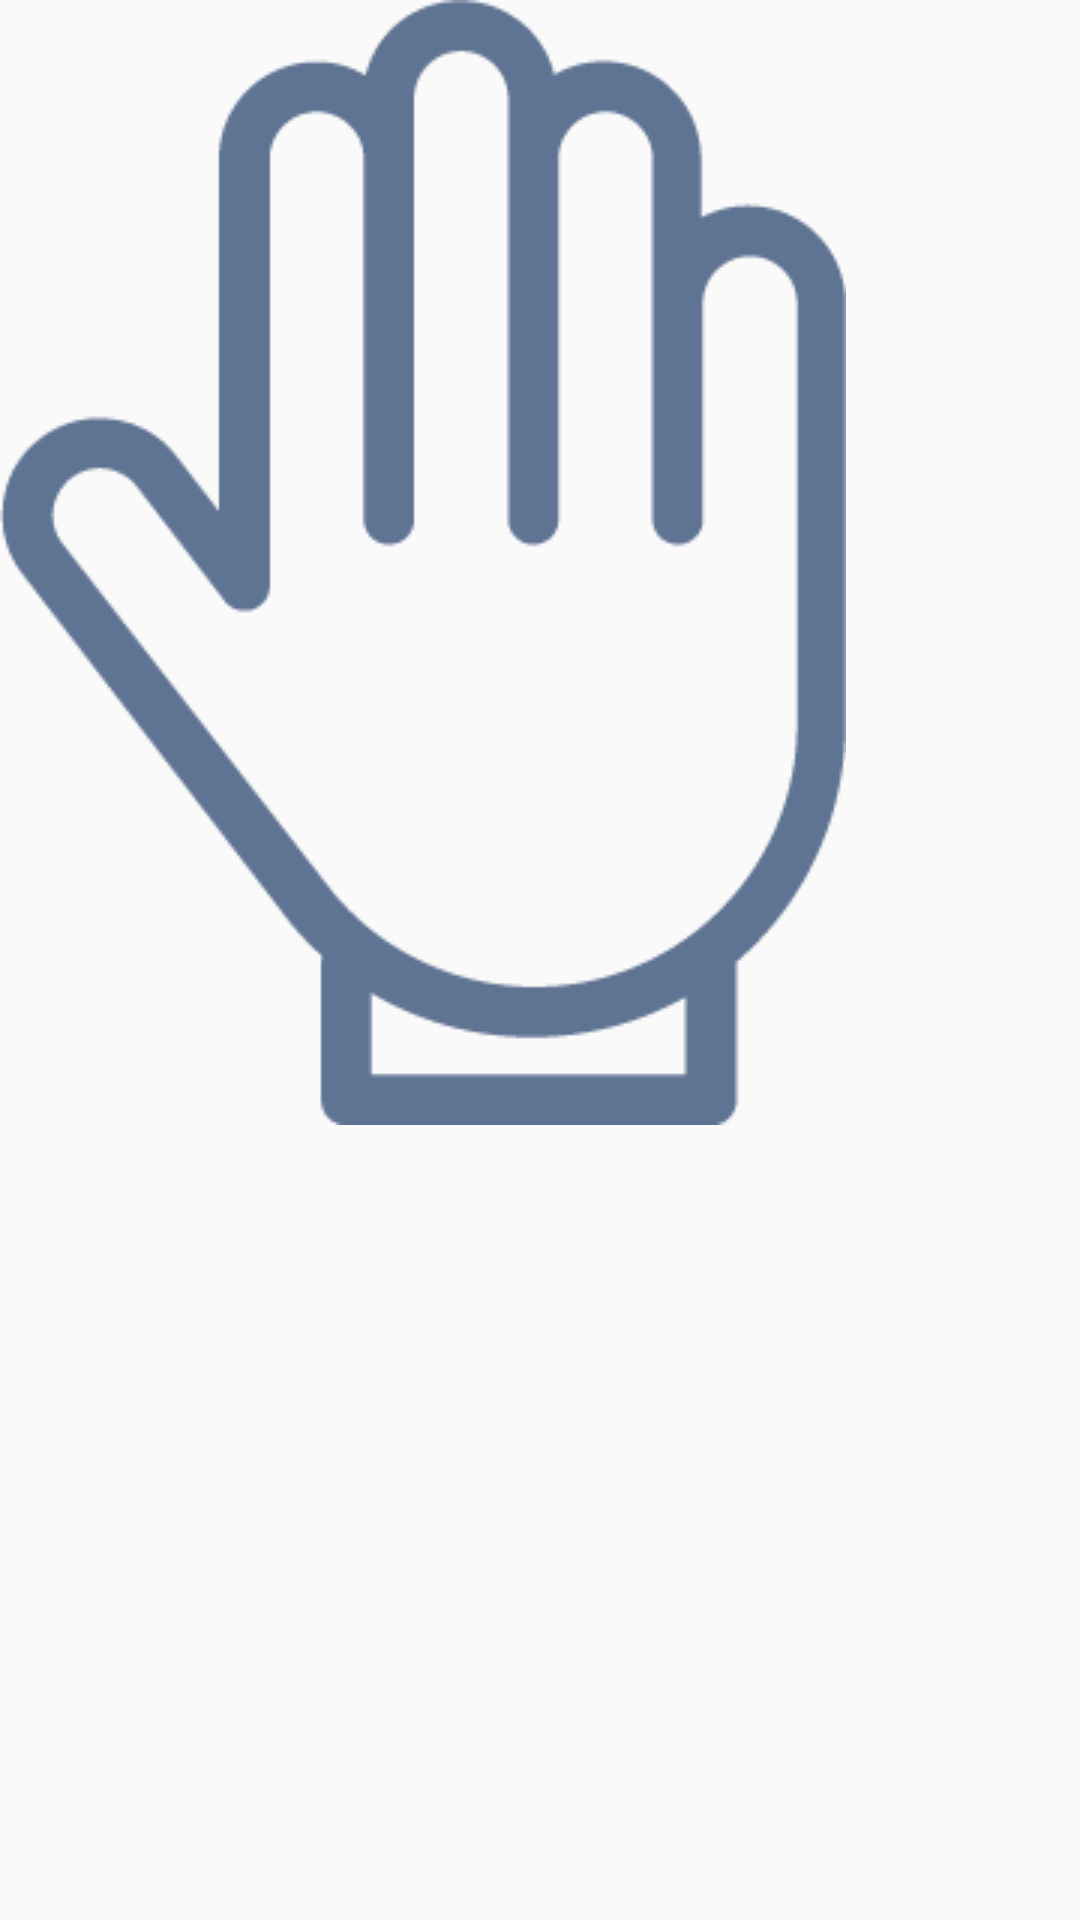

Produce the Android XML layout that renders to this screen, including the resource entries it uses.
<!-- AndroidManifest.xml: application theme AppTheme.NoActionBar3 -->
<!-- res/layout/dialog_right_hand.xml -->
<?xml version="1.0" encoding="utf-8"?>
<RelativeLayout xmlns:android="http://schemas.android.com/apk/res/android"
    android:layout_width="match_parent"
    android:layout_height="match_parent"
    android:background="#000000ff">
    <LinearLayout xmlns:android="http://schemas.android.com/apk/res/android"
        android:id="@+id/dialog_right_hand_layout_right_hand"
        android:layout_width="282dp"
        android:layout_height="375dp"
        android:background="@drawable/rh_icon_big"
        android:alpha="2"
        android:orientation="horizontal"
        android:visibility="visible">

    <LinearLayout
        android:layout_width="62dp"
        android:layout_height="match_parent"
        android:layout_marginLeft="11dp">

        <ImageView
            android:id="@+id/dialog_right_hand_image_right_thumb"
            android:layout_width="60dp"
            android:layout_height="70dp"
            android:layout_marginTop="150dp" />
    </LinearLayout>

    <LinearLayout
        android:layout_width="42dp"
        android:layout_height="match_parent"
        android:layout_marginLeft="12dp">

        <ImageView
            android:id="@+id/dialog_right_hand_image_right_index"
            android:layout_width="40dp"
            android:layout_height="160dp"
            android:layout_marginTop="23dp"/>
    </LinearLayout>


    <LinearLayout
        android:layout_width="42dp"
        android:layout_height="match_parent"
        android:layout_marginLeft="6dp">

        <ImageView
            android:id="@+id/dialog_right_hand_image_right_middle"
            android:layout_width="40dp"
            android:layout_height="180dp"
            android:layout_marginTop="3dp"/>
    </LinearLayout>

    <LinearLayout
        android:layout_width="42dp"
        android:layout_height="match_parent"
        android:layout_marginLeft="6dp">

        <ImageView
            android:id="@+id/dialog_right_hand_image_right_ring"
            android:layout_width="40dp"
            android:layout_height="150dp"
            android:layout_marginTop="30dp"/>
    </LinearLayout>

    <LinearLayout
        android:layout_width="42dp"
        android:layout_height="match_parent"
        android:layout_marginLeft="6dp">

        <ImageView
            android:id="@+id/dialog_right_hand_image_right_little"
            android:layout_width="40dp"
            android:layout_height="120dp"
            android:layout_marginTop="70dp" />
    </LinearLayout>-
</LinearLayout>
</RelativeLayout>
<!-- resources referenced by this layout -->
<resources>
  <!-- drawable rh_icon_big: png bitmap (drawable, 6533 bytes) -->
  <style name="AppTheme.NoActionBar3">
          <item name="windowActionBar">false</item>
          <item name="windowNoTitle">true</item>
          <item name="colorPrimary">@color/colorPrimary</item>
          <item name="colorPrimaryDark">@color/colorPrimaryDark</item>
          <item name="android:textColorHint">@color/gray</item>
          <item name="colorAccent">@color/primary_bar</item>
          <item name="colorControlNormal">@color/gray</item>
          <item name="colorControlActivated">@color/gray</item>
      </style>
  <color name="colorPrimary">@color/mt1</color>
  <color name="colorPrimaryDark">@color/primary_bar</color>
  <color name="gray">#828282</color>
  <color name="primary_bar">#fa7f03</color>
  <color name="mt1">#233b89</color>
</resources>
